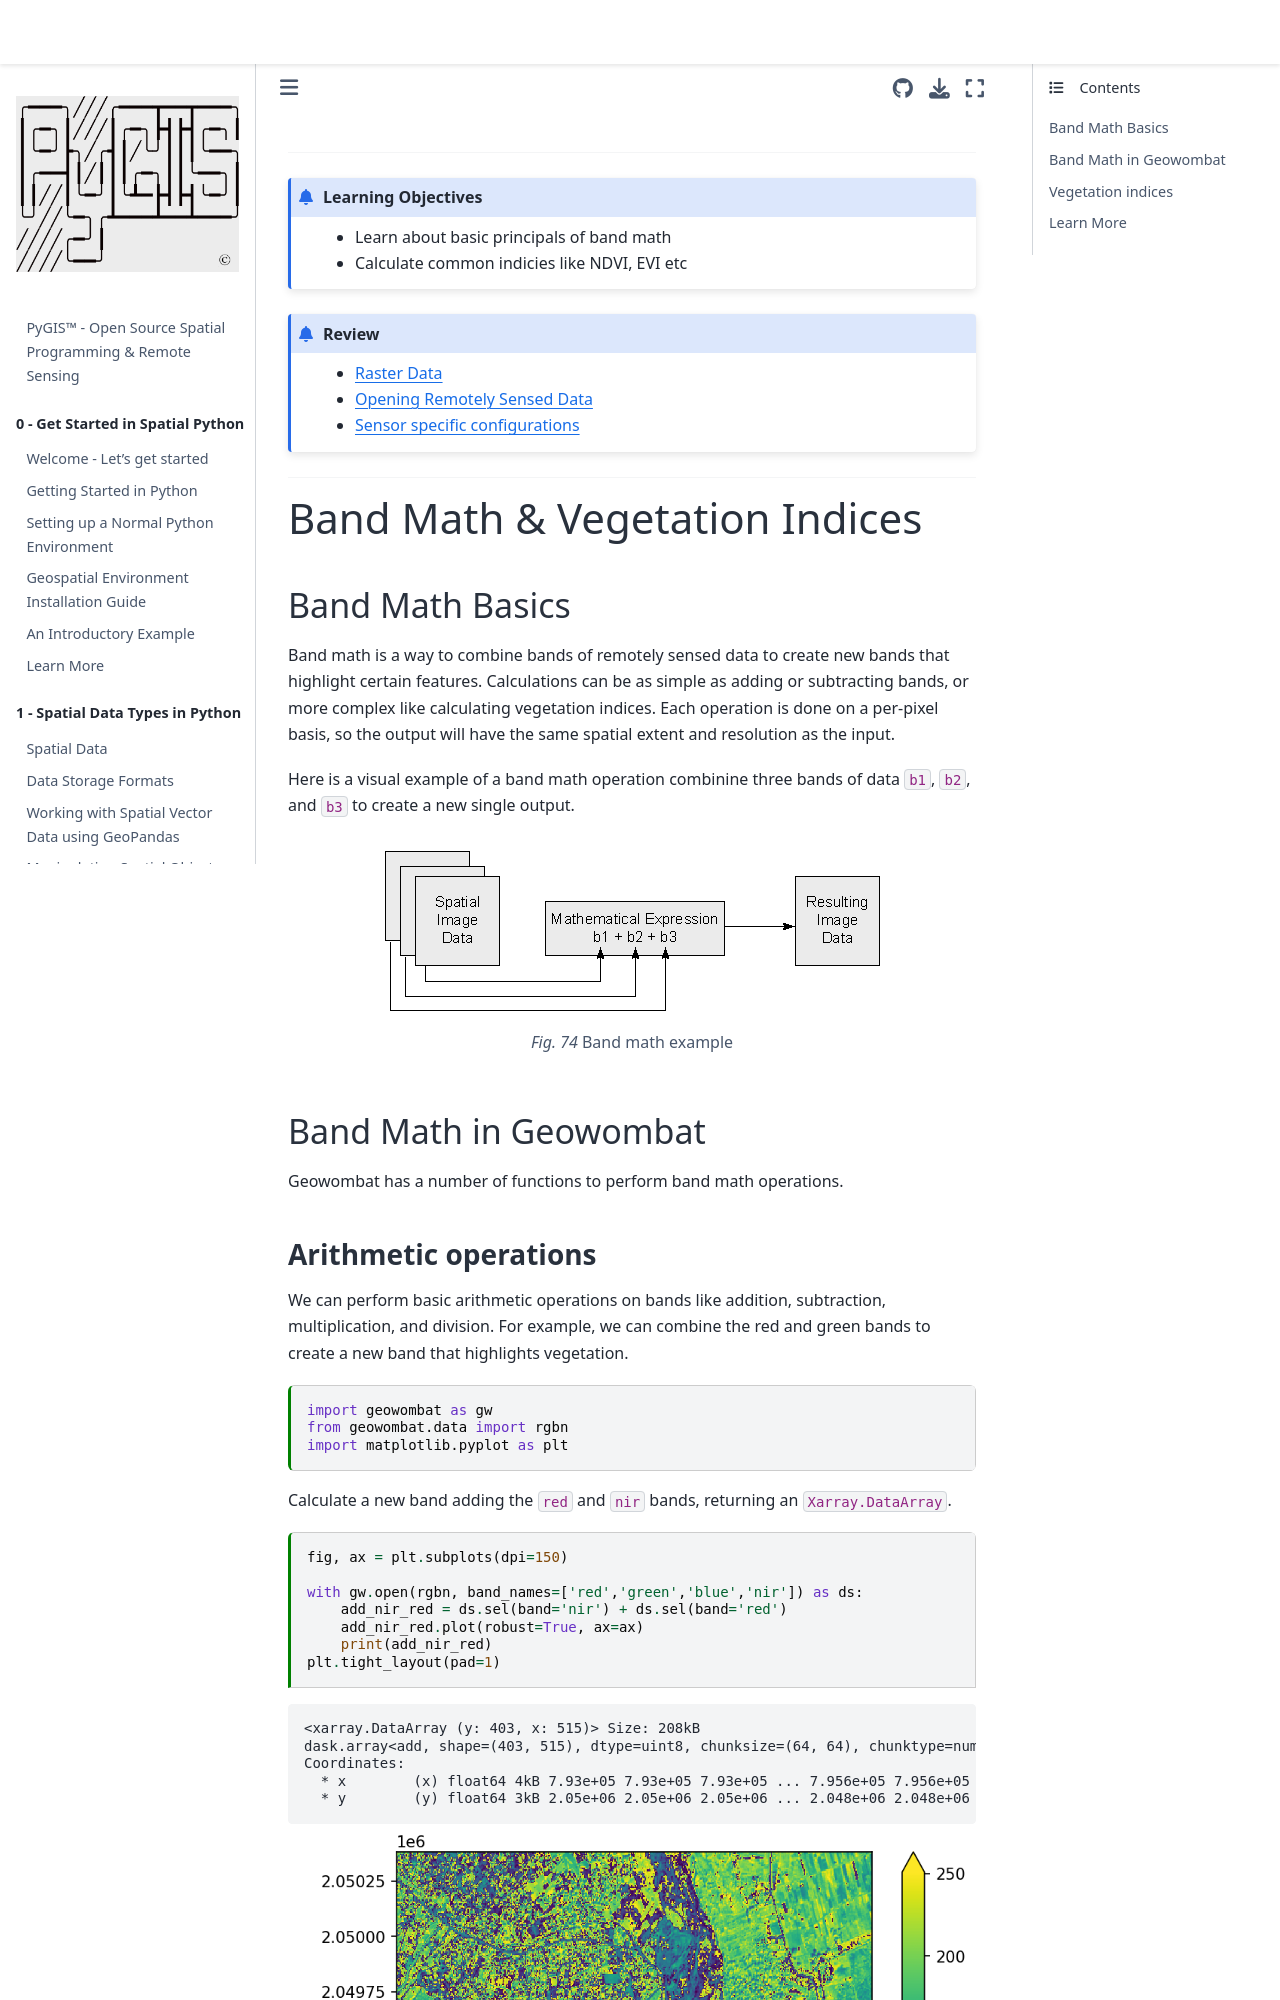

repository: mmann1123/pyGIS · page: docs/f_rs_band_math.html · generator: jekyll

---
jupytext:
  text_representation:
    extension: .md
    format_name: myst
kernelspec:
  display_name: Python 3
  language: python
  name: python3
myst:
  html_meta:
    "description lang=en": "Learn how to calculate vegetation indices like EVI, NDVI, and Tasseled Cap from remotely sensed data using python"
    "description lang=fr": "Apprenez à calculer les indices de végétation tels que EVI, NDVI et Tasseled Cap à partir de données détectées à distance à l'aide de python"
    "description lang=es": "Aprenda a calcular índices de vegetación como EVI, NDVI y Tasseled Cap a partir de datos de detección remota usando Python"
    "keywords": "Remote Sensing, EVI, NDVI, Tasseled Cap, Vegetation Index"
    "property=og:locale": "en_US"
---
 

(f_rs_band_math)=

---------------
```{admonition} Learning Objectives
  - Learn about basic principals of band math
  - Calculate common indicies like NDVI, EVI etc
```
```{admonition} Review
* [Raster Data ](c_rasters.md)
* [Opening Remotely Sensed Data](f_rs_io.md)
* [Sensor specific configurations](f_rs_config.md)
```
--------------


# Band Math & Vegetation Indices
